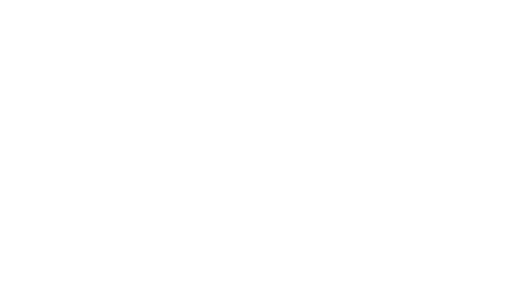
t = 0.00 s
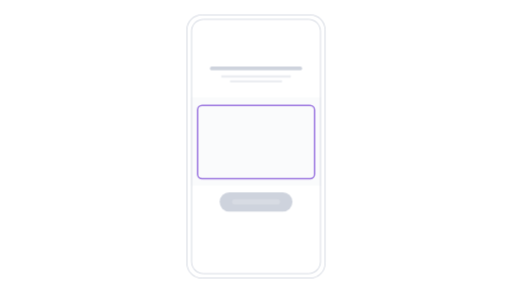
t = 1.00 s
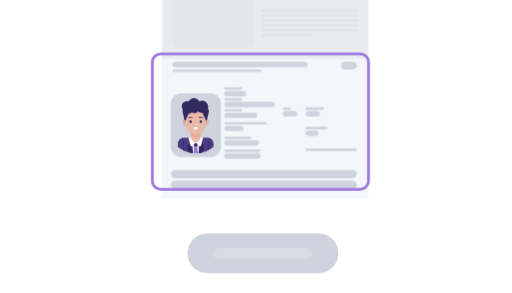
t = 2.00 s
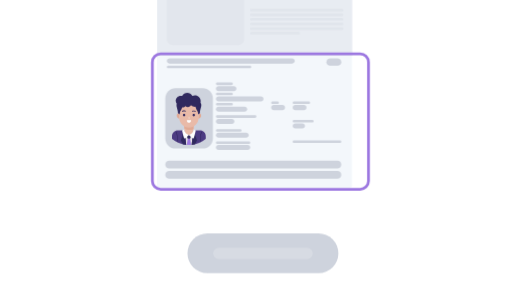
t = 3.00 s
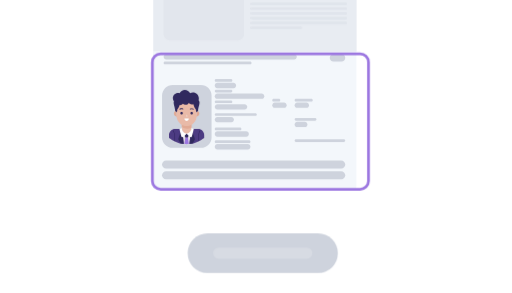
t = 4.00 s
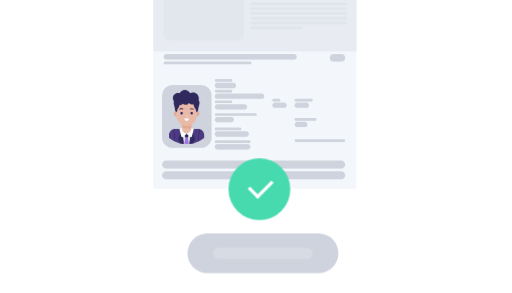
t = 5.00 s

The animated SVG that drew these frames (rendered in a browser with its animation timeline set to each time). Animation: 22 CSS @keyframes rules; one cycle of 6.00 s, repeats indefinitely.

<svg id="etq0mvwe26gk1" xmlns="http://www.w3.org/2000/svg" xmlns:xlink="http://www.w3.org/1999/xlink" viewBox="0 0 342 196" shape-rendering="geometricPrecision" text-rendering="geometricPrecision"><style><![CDATA[#etq0mvwe26gk4 {animation: etq0mvwe26gk4_c_o 6000ms linear infinite normal forwards}@keyframes etq0mvwe26gk4_c_o { 0% {opacity: 0} 3.333333% {opacity: 1} 96.666667% {opacity: 1} 100% {opacity: 0} }#etq0mvwe26gk5_to {animation: etq0mvwe26gk5_to__to 6000ms linear infinite normal forwards}@keyframes etq0mvwe26gk5_to__to { 0% {transform: translate(40.344587px,22.635773px)} 6.666667% {transform: translate(40.344587px,22.635773px)} 16.666667% {transform: translate(40.344587px,22.635773px);animation-timing-function: cubic-bezier(0.420000,0,0.580000,1)} 21.666667% {transform: translate(-119.579356px,-86.189747px)} 100% {transform: translate(-119.579356px,-86.189747px)} }#etq0mvwe26gk5_ts {animation: etq0mvwe26gk5_ts__ts 6000ms linear infinite normal forwards}@keyframes etq0mvwe26gk5_ts__ts { 0% {transform: scale(0.765746,0.765746)} 6.666667% {transform: scale(0.765746,0.765746)} 16.666667% {transform: scale(0.765746,0.765746);animation-timing-function: cubic-bezier(0.420000,0,0.580000,1)} 21.666667% {transform: scale(1.703030,1.703030)} 100% {transform: scale(1.703030,1.703030)} }#etq0mvwe26gk11 {animation: etq0mvwe26gk11_f_o 6000ms linear infinite normal forwards}@keyframes etq0mvwe26gk11_f_o { 0% {fill-opacity: 0.100000} 6.666667% {fill-opacity: 0.100000} 16.666667% {fill-opacity: 0.100000} 21.666667% {fill-opacity: 0} 100% {fill-opacity: 0} }#etq0mvwe26gk15_to {animation: etq0mvwe26gk15_to__to 6000ms linear infinite normal forwards}@keyframes etq0mvwe26gk15_to__to { 0% {transform: translate(122.930771px,9.696299px)} 6.666667% {transform: translate(122.930771px,9.696299px)} 16.666667% {transform: translate(122.930771px,9.696299px)} 21.666667% {transform: translate(72.449379px,-105.691893px)} 100% {transform: translate(72.449379px,-105.691893px)} }#etq0mvwe26gk15_ts {animation: etq0mvwe26gk15_ts__ts 6000ms linear infinite normal forwards}@keyframes etq0mvwe26gk15_ts__ts { 0% {transform: scale(0.516486,0.511906)} 6.666667% {transform: scale(0.516486,0.511906)} 16.666667% {transform: scale(0.516486,0.511906)} 21.666667% {transform: scale(1.123075,1.123075)} 100% {transform: scale(1.123075,1.123075)} }#etq0mvwe26gk15 {animation: etq0mvwe26gk15_c_o 6000ms linear infinite normal forwards}@keyframes etq0mvwe26gk15_c_o { 0% {opacity: 1} 25% {opacity: 1} 30% {opacity: 0} 100% {opacity: 0} }#etq0mvwe26gk22_to {animation: etq0mvwe26gk22_to__to 6000ms linear infinite normal forwards}@keyframes etq0mvwe26gk22_to__to { 0% {transform: translate(133.334041px,61.537931px)} 23.333333% {transform: translate(133.334041px,61.537931px);animation-timing-function: cubic-bezier(0.445000,0.050000,0.550000,0.950000)} 27.833333% {transform: translate(110.693580px,43.185919px);animation-timing-function: cubic-bezier(0.445000,0.050000,0.550000,0.950000)} 31.666667% {transform: translate(108.723239px,60.250640px);animation-timing-function: cubic-bezier(0.110000,0.660000,0.225000,0.870000)} 38.333333% {transform: translate(100.394456px,67.771520px);animation-timing-function: cubic-bezier(0.110000,0.660000,0.225000,0.870000)} 46.666667% {transform: translate(113.580301px,43.185919px);animation-timing-function: cubic-bezier(0.110000,0.660000,0.225000,0.870000)} 56.666667% {transform: translate(102.659741px,39.445391px)} 100% {transform: translate(102.659741px,39.445391px)} }#etq0mvwe26gk22_ts {animation: etq0mvwe26gk22_ts__ts 6000ms linear infinite normal forwards}@keyframes etq0mvwe26gk22_ts__ts { 0% {transform: scale(0.180061,0.180061)} 23.333333% {transform: scale(0.180061,0.180061);animation-timing-function: cubic-bezier(0.445000,0.050000,0.550000,0.950000)} 27.833333% {transform: scale(0.294318,0.294318);animation-timing-function: cubic-bezier(0.445000,0.050000,0.550000,0.950000)} 31.666667% {transform: scale(0.294318,0.294318);animation-timing-function: cubic-bezier(0.110000,0.660000,0.225000,0.870000)} 38.333333% {transform: scale(0.294318,0.294318);animation-timing-function: cubic-bezier(0.110000,0.660000,0.225000,0.870000)} 46.666667% {transform: scale(0.294318,0.294318);animation-timing-function: cubic-bezier(0.110000,0.660000,0.225000,0.870000)} 56.666667% {transform: scale(0.327556,0.327556)} 100% {transform: scale(0.327556,0.327556)} }#etq0mvwe26gk22 {animation: etq0mvwe26gk22_c_o 6000ms linear infinite normal forwards}@keyframes etq0mvwe26gk22_c_o { 0% {opacity: 0} 23.333333% {opacity: 0;animation-timing-function: cubic-bezier(0.445000,0.050000,0.550000,0.950000)} 27.833333% {opacity: 1;animation-timing-function: cubic-bezier(0.445000,0.050000,0.550000,0.950000)} 31.666667% {opacity: 1} 100% {opacity: 1} }#etq0mvwe26gk47_to {animation: etq0mvwe26gk47_to__to 6000ms linear infinite normal forwards}@keyframes etq0mvwe26gk47_to__to { 0% {transform: translate(135.946467px,35.953592px)} 23.333333% {transform: translate(135.946467px,35.953592px);animation-timing-function: cubic-bezier(0.445000,0.050000,0.550000,0.950000)} 27.833333% {transform: translate(114.615348px,-0px);animation-timing-function: cubic-bezier(0.445000,0.050000,0.550000,0.950000)} 31.666667% {transform: translate(104.313187px,-12.995048px);animation-timing-function: cubic-bezier(0.110000,0.660000,0.225000,0.870000)} 38.333333% {transform: translate(109.309053px,-72.502318px);animation-timing-function: cubic-bezier(0.110000,0.660000,0.225000,0.870000)} 46.666667% {transform: translate(112.819006px,-29.005378px);animation-timing-function: cubic-bezier(0.110000,0.660000,0.225000,0.870000)} 56.666667% {transform: translate(102.063310px,-58.159351px)} 100% {transform: translate(102.063310px,-58.159351px)} }#etq0mvwe26gk47_ts {animation: etq0mvwe26gk47_ts__ts 6000ms linear infinite normal forwards}@keyframes etq0mvwe26gk47_ts__ts { 0% {transform: scale(0.180061,0.180061)} 23.333333% {transform: scale(0.180061,0.180061);animation-timing-function: cubic-bezier(0.445000,0.050000,0.550000,0.950000)} 27.833333% {transform: scale(0.294318,0.294318);animation-timing-function: cubic-bezier(0.445000,0.050000,0.550000,0.950000)} 31.666667% {transform: scale(0.294318,0.294318);animation-timing-function: cubic-bezier(0.110000,0.660000,0.225000,0.870000)} 38.333333% {transform: scale(0.391039,0.391039);animation-timing-function: cubic-bezier(0.110000,0.660000,0.225000,0.870000)} 46.666667% {transform: scale(0.294318,0.294318);animation-timing-function: cubic-bezier(0.110000,0.660000,0.225000,0.870000)} 56.666667% {transform: scale(0.356173,0.356173)} 100% {transform: scale(0.356173,0.356173)} }#etq0mvwe26gk47 {animation: etq0mvwe26gk47_c_o 6000ms linear infinite normal forwards}@keyframes etq0mvwe26gk47_c_o { 0% {opacity: 0} 23.333333% {opacity: 0;animation-timing-function: cubic-bezier(0.445000,0.050000,0.550000,0.950000)} 27.833333% {opacity: 1;animation-timing-function: cubic-bezier(0.445000,0.050000,0.550000,0.950000)} 31.666667% {opacity: 1} 100% {opacity: 1} }#etq0mvwe26gk122_to {animation: etq0mvwe26gk122_to__to 6000ms linear infinite normal forwards}@keyframes etq0mvwe26gk122_to__to { 0% {transform: translate(14.398488px,-3.680645px)} 6.666667% {transform: translate(14.398488px,-3.680645px)} 16.666667% {transform: translate(14.398488px,-3.680645px)} 21.666667% {transform: translate(-148.905040px,-118.148127px)} 66% {transform: translate(-148.905040px,-118.148127px);animation-timing-function: cubic-bezier(0.420000,0,0.580000,1)} 69.666667% {transform: translate(-128.974542px,-101.041792px);animation-timing-function: cubic-bezier(0.420000,0,0.580000,1)} 71.333333% {transform: translate(-148.905040px,-118.148127px)} 100% {transform: translate(-148.905040px,-118.148127px)} }#etq0mvwe26gk122_ts {animation: etq0mvwe26gk122_ts__ts 6000ms linear infinite normal forwards}@keyframes etq0mvwe26gk122_ts__ts { 0% {transform: scale(0.919164,0.919164)} 6.666667% {transform: scale(0.919164,0.919164)} 16.666667% {transform: scale(0.919164,0.919164)} 21.666667% {transform: scale(1.904700,1.904700)} 66% {transform: scale(1.904700,1.904700);animation-timing-function: cubic-bezier(0.420000,0,0.580000,1)} 69.666667% {transform: scale(1.781808,1.781808);animation-timing-function: cubic-bezier(0.420000,0,0.580000,1)} 71.333333% {transform: scale(1.904700,1.904700)} 100% {transform: scale(1.904700,1.904700)} }#etq0mvwe26gk125_to {animation: etq0mvwe26gk125_to__to 6000ms linear infinite normal forwards}@keyframes etq0mvwe26gk125_to__to { 0% {transform: translate(0px,0px)} 6.666667% {transform: translate(0px,0px)} 16.666667% {transform: translate(0px,0px)} 21.666667% {transform: translate(-142.028534px,-94.255386px)} 100% {transform: translate(-142.028534px,-94.255386px)} }#etq0mvwe26gk125_ts {animation: etq0mvwe26gk125_ts__ts 6000ms linear infinite normal forwards}@keyframes etq0mvwe26gk125_ts__ts { 0% {transform: scale(1,1)} 6.666667% {transform: scale(1,1)} 16.666667% {transform: scale(1,1)} 21.666667% {transform: scale(1.847953,1.847953)} 100% {transform: scale(1.847953,1.847953)} }#etq0mvwe26gk125 {animation: etq0mvwe26gk125_c_o 6000ms linear infinite normal forwards}@keyframes etq0mvwe26gk125_c_o { 0% {opacity: 1} 73.333333% {opacity: 1} 77% {opacity: 0} 100% {opacity: 0} }#etq0mvwe26gk128_to {animation: etq0mvwe26gk128_to__to 6000ms linear infinite normal forwards}@keyframes etq0mvwe26gk128_to__to { 0% {transform: translate(161.671239px,115.411867px)} 71.166667% {transform: translate(161.671239px,115.411867px);animation-timing-function: cubic-bezier(0.420000,0,0.580000,1)} 73.666667% {transform: translate(147.742670px,100.791516px);animation-timing-function: cubic-bezier(0.420000,0,0.580000,1)} 75.166667% {transform: translate(152.595155px,105.903431px)} 100% {transform: translate(152.595155px,105.903431px)} }#etq0mvwe26gk128_ts {animation: etq0mvwe26gk128_ts__ts 6000ms linear infinite normal forwards}@keyframes etq0mvwe26gk128_ts__ts { 0% {transform: scale(0.194142,0.194142)} 71.166667% {transform: scale(0.194142,0.194142);animation-timing-function: cubic-bezier(0.420000,0,0.580000,1)} 73.666667% {transform: scale(0.448409,0.448409);animation-timing-function: cubic-bezier(0.420000,0,0.580000,1)} 75.166667% {transform: scale(0.359506,0.359506)} 100% {transform: scale(0.359506,0.359506)} }#etq0mvwe26gk128 {animation: etq0mvwe26gk128_c_o 6000ms linear infinite normal forwards}@keyframes etq0mvwe26gk128_c_o { 0% {opacity: 0} 71.166667% {opacity: 0;animation-timing-function: cubic-bezier(0.420000,0,0.580000,1)} 73.666667% {opacity: 1;animation-timing-function: cubic-bezier(0.420000,0,0.580000,1)} 75.166667% {opacity: 1} 100% {opacity: 1} }#etq0mvwe26gk132_to {animation: etq0mvwe26gk132_to__to 6000ms linear infinite normal forwards}@keyframes etq0mvwe26gk132_to__to { 0% {offset-distance: 0%} 53.666667% {offset-distance: 0%;animation-timing-function: cubic-bezier(0.470000,0,0.745000,0.715000)} 59.833333% {offset-distance: 100%} 100% {offset-distance: 100%} }]]></style><defs><clipPath id="etq0mvwe26gk2"><rect id="etq0mvwe26gk3" width="124.500000" height="192" rx="0" ry="0" fill="rgb(255,255,255)" stroke="none" stroke-width="1"/></clipPath></defs><g id="etq0mvwe26gk4" opacity="0"><g id="etq0mvwe26gk5_to" transform="translate(40.344587,22.635773)"><g id="etq0mvwe26gk5_ts" transform="scale(0.765746,0.765746)"><g id="etq0mvwe26gk5" display="none" transform="translate(0,0)"><path id="etq0mvwe26gk6" d="M26.312500,8C26.312500,3.857870,29.670400,0.500000,33.812500,0.500000L307.437000,0.500000C311.580000,0.500000,314.937000,3.857860,314.937000,8L314.937000,187.187000L26.312500,187.187000L26.312500,8Z" transform="matrix(1 0 0 1 -0.12474999999997 0.09584607766604)" fill="rgb(255,255,255)" stroke="rgb(156,119,224)" stroke-width="1"/><rect id="etq0mvwe26gk7" width="279" height="174" rx="0" ry="0" transform="matrix(1 0 0 1 31.12500000000000 8.81258000000000)" fill="none" stroke="rgb(156,119,224)" stroke-width="1"/><path id="etq0mvwe26gk8" d="M0.514903,187.750000C0.773367,192.074000,4.361540,195.500000,8.750000,195.500000L332.500000,195.500000C336.888000,195.500000,340.477000,192.074000,340.735000,187.750000L0.514903,187.750000Z" fill="rgb(255,255,255)" stroke="rgb(156,119,224)" stroke-width="1"/><path id="etq0mvwe26gk9" d="M130.907000,187.750000C131.152000,189.654000,132.779000,191.125000,134.750000,191.125000L206.500000,191.125000C208.471000,191.125000,210.098000,189.654000,210.343000,187.750000L130.907000,187.750000Z" fill="none" stroke="rgb(156,119,224)" stroke-width="1"/><circle id="etq0mvwe26gk10" r="1.687500" transform="matrix(1 0 0 1 169.50000000000000 4.94606500000000)" fill="none" stroke="rgb(156,119,224)" stroke-width="1"/><rect id="etq0mvwe26gk11" width="127" height="74" rx="0" ry="0" transform="matrix(1 0 0 1 107.50000000000000 58.50000000000000)" fill="rgb(156,119,224)" fill-opacity="0.1" stroke="rgb(156,119,224)" stroke-width="0"/><rect id="etq0mvwe26gk12" width="74" height="3" rx="1.500000" ry="1.500000" transform="matrix(1 0 0 1 134 34)" fill="rgb(156,119,224)" stroke="none" stroke-width="1"/><rect id="etq0mvwe26gk13" width="56" height="2" rx="1" ry="1" transform="matrix(1 0 0 1 143 41)" opacity="0.4" fill="rgb(156,119,224)" stroke="none" stroke-width="1"/><rect id="etq0mvwe26gk14" width="42" height="2" rx="1" ry="1" transform="matrix(1 0 0 1 150 45)" opacity="0.4" fill="rgb(156,119,224)" stroke="none" stroke-width="1"/></g></g></g><g id="etq0mvwe26gk15_to" transform="translate(122.930771,9.696299)"><g id="etq0mvwe26gk15_ts" transform="scale(0.516486,0.511906)"><g id="etq0mvwe26gk15" transform="translate(0,0)"><rect id="etq0mvwe26gk16" width="327.744825" height="215.861515" rx="0" ry="0" transform="matrix(0.51259390530977 0 0 0.53523042123050 9.06983167530719 108.30679403588265)" fill="rgb(206,211,221)" fill-opacity="0.1" stroke="none" stroke-width="1"/><path id="etq0mvwe26gk17" d="M30,70.423100C30,69.084800,31.084800,68,32.423100,68L147.115000,68C148.454000,68,149.538000,69.084800,149.538000,70.423100L149.538000,70.423100C149.538000,71.761300,148.454000,72.846200,147.115000,72.846200L32.423100,72.846200C31.084900,72.846200,30,71.761300,30,70.423100L30,70.423100Z" transform="matrix(1 0 0 1 3.30083166861824 0)" fill="rgb(206,211,221)" stroke="none" stroke-width="1"/><path id="etq0mvwe26gk18" d="M44.538600,80.923100C44.538600,80.030900,45.261800,79.307700,46.154000,79.307700L133.385000,79.307700C134.277000,79.307700,135,80.030900,135,80.923100L135,80.923100C135,81.815200,134.277000,82.538400,133.385000,82.538400L46.154000,82.538400C45.261800,82.538400,44.538600,81.815200,44.538600,80.923100L44.538600,80.923100Z" transform="matrix(1 0 0 1 3.30053166994185 0)" opacity="0.4" fill="rgb(206,211,221)" stroke="none" stroke-width="1"/><path id="etq0mvwe26gk19" d="M55.846200,87.384600C55.846200,86.492500,56.569400,85.769200,57.461600,85.769200L122.077000,85.769200C122.969000,85.769200,123.692000,86.492500,123.692000,87.384600L123.692000,87.384600C123.692000,88.276800,122.969000,89,122.077000,89L57.461600,89C56.569400,89,55.846200,88.276800,55.846200,87.384600L55.846200,87.384600Z" transform="matrix(1 0 0 1 3.30073167551336 0)" opacity="0.4" fill="rgb(206,211,221)" stroke="none" stroke-width="1"/><path id="etq0mvwe26gk20" d="M160,1L20,1C9.506590,1,1,9.506590,1,20L1,325C1,335.493000,9.506590,344,20,344L160,344C170.493000,344,179,335.493000,179,325L179,20C179,9.506590,170.493000,1,160,1ZM20,0C8.954310,0,0,8.954300,0,20L0,325C0,336.046000,8.954300,345,20,345L160,345C171.046000,345,180,336.046000,180,325L180,20C180,8.954310,171.046000,0,160,0L20,0Z" transform="matrix(1 0 0 1 3.06983167134572 0)" clip-rule="evenodd" fill="rgb(206,211,221)" fill-rule="evenodd" stroke="none" stroke-width="1"/><path id="etq0mvwe26gk21" d="M158,7L22,7C13.715700,7,7,13.715700,7,22L7,323C7,331.284000,13.715700,338,22,338L158,338C166.284000,338,173,331.284000,173,323L173,22C173,13.715700,166.284000,7,158,7ZM22,6C13.163400,6,6,13.163400,6,22L6,323C6,331.837000,13.163400,339,22,339L158,339C166.837000,339,174,331.837000,174,323L174,22C174,13.163400,166.837000,6,158,6L22,6Z" transform="matrix(1 0 0 1 3.06983167134572 0)" clip-rule="evenodd" fill="rgb(206,211,221)" fill-rule="evenodd" stroke="none" stroke-width="1"/></g></g></g><g id="etq0mvwe26gk22_to" transform="translate(133.334041,61.537931)"><g id="etq0mvwe26gk22_ts" transform="scale(0.180061,0.180061)"><g id="etq0mvwe26gk22" display="none" transform="translate(0,0)" opacity="0"><rect id="etq0mvwe26gk23" width="412.634000" height="259" rx="22" ry="22" fill="rgb(243,247,251)" stroke="none" stroke-width="1"/><rect id="etq0mvwe26gk24" width="413" height="33" rx="0" ry="0" transform="matrix(1 0 0 1 0 20)" opacity="0.3" fill="rgb(206,211,221)" stroke="none" stroke-width="1"/><rect id="etq0mvwe26gk25" width="413" height="60" rx="0" ry="0" transform="matrix(1 0 0 1 0 169)" opacity="0.3" fill="rgb(206,211,221)" stroke="none" stroke-width="1"/><rect id="etq0mvwe26gk26" width="413" height="11" rx="0" ry="0" transform="matrix(1 0 0 1 0 60)" opacity="0.3" fill="rgb(206,211,221)" stroke="none" stroke-width="1"/><rect id="etq0mvwe26gk27" width="126.557000" height="160.698000" rx="20" ry="20" transform="matrix(1 0 0 1 24.13400000000000 47.67960000000000)" fill="rgb(206,211,221)" stroke="none" stroke-width="1"/><path id="etq0mvwe26gk28" d="M43.373800,79.785100C51.908100,58.589700,75.581100,54.655700,86.707200,55.022500C105.408000,55.022500,123.490000,62.062200,130.626000,79.785100C138.824000,100.145000,133.554000,107.299000,132.969000,122.157000C132.884000,124.304000,135.387000,124.672000,136.482000,126.559000C139.410000,131.603000,138.336000,147.424000,131.212000,150.771000C128.869000,151.872000,125.356000,152.422000,125.356000,156.824000C125.356000,162.877000,119.389000,175.968000,114.815000,179.936000C107.203000,186.539000,115.401000,208,115.401000,208L58.599200,208C58.599200,208,66.797400,186.539000,59.184800,179.936000C54.610700,175.968000,48.644200,162.877000,48.644200,156.824000C48.644200,152.422000,45.130800,151.872000,42.788400,150.771000C35.664300,147.424000,34.590500,131.603000,37.518100,126.559000C38.613000,124.672000,41.116100,124.304000,41.031500,122.157000C40.446100,107.299000,35.175800,100.145000,43.373800,79.785100Z" fill="rgb(137,143,154)" stroke="none" stroke-width="1"/><rect id="etq0mvwe26gk29" width="33" height="5" rx="2.500000" ry="2.500000" transform="matrix(1 0 0 1 163 49)" fill="rgb(206,211,221)" stroke="none" stroke-width="1"/><rect id="etq0mvwe26gk30" width="50" height="5" rx="2.500000" ry="2.500000" transform="matrix(1 0 0 1 163 146)" fill="rgb(206,211,221)" stroke="none" stroke-width="1"/><rect id="etq0mvwe26gk31" width="71" height="5" rx="2.500000" ry="2.500000" transform="matrix(1 0 0 1 25 240)" fill="rgb(206,211,221)" stroke="none" stroke-width="1"/><rect id="etq0mvwe26gk32" width="67" height="5" rx="2.500000" ry="2.500000" transform="matrix(1 0 0 1 163 170)" fill="rgb(206,211,221)" stroke="none" stroke-width="1"/><rect id="etq0mvwe26gk33" width="15" height="5" rx="2.500000" ry="2.500000" transform="matrix(1 0 0 1 258 112)" fill="rgb(206,211,221)" stroke="none" stroke-width="1"/><rect id="etq0mvwe26gk34" width="41" height="5" rx="2.500000" ry="2.500000" transform="matrix(1 0 0 1 308 112)" fill="rgb(206,211,221)" stroke="none" stroke-width="1"/><rect id="etq0mvwe26gk35" width="48" height="5" rx="2.500000" ry="2.500000" transform="matrix(1 0 0 1 308 136)" fill="rgb(206,211,221)" stroke="none" stroke-width="1"/><rect id="etq0mvwe26gk36" width="41" height="5" rx="2.500000" ry="5" transform="matrix(1 0 0 1 308 162)" fill="rgb(206,211,221)" stroke="none" stroke-width="1"/><rect id="etq0mvwe26gk37" width="33" height="5" rx="2.500000" ry="5" transform="matrix(1 0 0 1 163 69)" fill="rgb(206,211,221)" stroke="none" stroke-width="1"/><rect id="etq0mvwe26gk38" width="40" height="10" rx="5" ry="5" transform="matrix(1 0 0 1 163 56)" fill="rgb(206,211,221)" stroke="none" stroke-width="1"/><rect id="etq0mvwe26gk39" width="64" height="10" rx="5" ry="5" transform="matrix(1 0 0 1 163 153)" fill="rgb(206,211,221)" stroke="none" stroke-width="1"/><rect id="etq0mvwe26gk40" width="370" height="15" rx="8" ry="8" transform="matrix(1 0 0 1 25 217)" fill="rgb(206,211,221)" stroke="none" stroke-width="1"/><rect id="etq0mvwe26gk41" width="67" height="10" rx="5" ry="5" transform="matrix(1 0 0 1 163 177)" fill="rgb(206,211,221)" stroke="none" stroke-width="1"/><rect id="etq0mvwe26gk42" width="27" height="10" rx="5" ry="5" transform="matrix(1 0 0 1 258 119)" fill="rgb(206,211,221)" stroke="none" stroke-width="1"/><rect id="etq0mvwe26gk43" width="24" height="10" rx="5" ry="5" transform="matrix(1 0 0 1 308 119)" fill="rgb(206,211,221)" stroke="none" stroke-width="1"/><rect id="etq0mvwe26gk44" width="64" height="10" rx="5" ry="5" transform="matrix(1 0 0 1 308 143)" fill="rgb(206,211,221)" stroke="none" stroke-width="1"/><rect id="etq0mvwe26gk45" width="80" height="10" rx="5" ry="5" transform="matrix(1 0 0 1 308 169)" fill="rgb(206,211,221)" stroke="none" stroke-width="1"/><rect id="etq0mvwe26gk46" width="93" height="10" rx="5" ry="5" transform="matrix(1 0 0 1 163 76)" fill="rgb(206,211,221)" stroke="none" stroke-width="1"/></g></g></g><g id="etq0mvwe26gk47_to" transform="translate(135.946467,35.953592)"><g id="etq0mvwe26gk47_ts" transform="scale(0.180061,0.180061)"><g id="etq0mvwe26gk47" transform="translate(0,0)" opacity="0"><path id="etq0mvwe26gk48" d="M0,259L382,259L382,514C382,516.209000,380.209000,518,378,518L4.000010,518C1.790870,518,0,516.209000,0,514L0,259Z" fill="rgb(243,247,251)" stroke="none" stroke-width="1"/><path id="etq0mvwe26gk49" d="M0,4.000010C0,1.790870,1.790860,0,4,0L378,0C380.209000,0,382,1.790860,382,4L382,259L0,259L0,4.000010Z" transform="matrix(1 0 0 1 0.42578374141186 0.50000000007560)" fill="rgb(232,236,242)" stroke="none" stroke-width="1"/><path id="etq0mvwe26gk50" d="M17,343C17,331.954000,25.954300,323,37,323L90,323C101.046000,323,110,331.954000,110,343L110,421.088000C110,432.134000,101.046000,441.088000,90,441.088000L37,441.088000C25.954300,441.088000,17,432.134000,17,421.088000L17,343Z" fill="rgb(206,211,221)" stroke="none" stroke-width="1"/><path id="etq0mvwe26gk51" d="M31.138400,346.593000C37.409800,331.017000,54.805800,328.126000,62.981800,328.396000C76.724000,328.396000,90.011600,333.569000,95.255600,346.593000C101.280000,361.554000,97.407000,366.811000,96.976800,377.729000C96.914600,379.307000,98.754100,379.578000,99.558600,380.964000C101.710000,384.671000,100.921000,396.297000,95.685800,398.757000C93.964400,399.565000,91.382600,399.970000,91.382600,403.205000C91.382600,407.653000,86.998200,417.273000,83.636900,420.188000C78.042800,425.041000,84.067200,440.811000,84.067200,440.811000L42.326700,440.811000C42.326700,440.811000,48.351100,425.041000,42.757000,420.188000C39.395800,417.273000,35.011300,407.653000,35.011300,403.205000C35.011300,399.970000,32.429500,399.565000,30.708200,398.757000C25.473000,396.297000,24.683900,384.671000,26.835300,380.964000C27.639900,379.578000,29.479300,379.307000,29.417100,377.729000C28.986900,366.811000,25.114100,361.554000,31.138400,346.593000Z" fill="rgb(137,143,154)" fill-opacity="0" stroke="none" stroke-width="1"/><path id="etq0mvwe26gk52" d="M116,314.500000C116,313.119000,117.119000,312,118.500000,312L146.500000,312C147.881000,312,149,313.119000,149,314.500000C149,315.881000,147.881000,317,146.500000,317L118.500000,317C117.119000,317,116,315.881000,116,314.500000Z" fill="rgb(206,211,221)" stroke="none" stroke-width="1"/><path id="etq0mvwe26gk53" d="M116,354.500000C116,353.119000,117.119000,352,118.500000,352L146.500000,352C147.881000,352,149,353.119000,149,354.500000C149,355.881000,147.881000,357,146.500000,357L118.500000,357C117.119000,357,116,355.881000,116,354.500000Z" fill="rgb(206,211,221)" stroke="none" stroke-width="1"/><path id="etq0mvwe26gk54" d="M116,378.500000C116,377.119000,117.119000,376,118.500000,376L192.500000,376C193.881000,376,195,377.119000,195,378.500000C195,379.881000,193.881000,381,192.500000,381L118.500000,381C117.119000,381,116,379.881000,116,378.500000Z" fill="rgb(206,211,221)" stroke="none" stroke-width="1"/><path id="etq0mvwe26gk55" d="M20,281.500000C20,280.119000,21.119300,279,22.500000,279L182.500000,279C183.881000,279,185,280.119000,185,281.500000C185,282.881000,183.881000,284,182.500000,284L22.500000,284C21.119300,284,20,282.881000,20,281.500000Z" fill="rgb(206,211,221)" stroke="none" stroke-width="1"/><path id="etq0mvwe26gk56" d="M116,405.500000C116,404.119000,117.119000,403,118.500000,403L163.500000,403C164.881000,403,166,404.119000,166,405.500000C166,406.881000,164.881000,408,163.500000,408L118.500000,408C117.119000,408,116,406.881000,116,405.500000Z" fill="rgb(206,211,221)" stroke="none" stroke-width="1"/><path id="etq0mvwe26gk57" d="M116,429.500000C116,428.119000,117.119000,427,118.500000,427L180.500000,427C181.881000,427,183,428.119000,183,429.500000C183,430.881000,181.881000,432,180.500000,432L118.500000,432C117.119000,432,116,430.881000,116,429.500000Z" fill="rgb(206,211,221)" stroke="none" stroke-width="1"/><path id="etq0mvwe26gk58" d="M224,351.500000C224,350.119000,225.119000,349,226.500000,349L236.500000,349C237.881000,349,239,350.119000,239,351.500000C239,352.881000,237.881000,354,236.500000,354L226.500000,354C225.119000,354,224,352.881000,224,351.500000Z" fill="rgb(206,211,221)" stroke="none" stroke-width="1"/><path id="etq0mvwe26gk59" d="M266,351.500000C266,350.119000,267.119000,349,268.500000,349L297.500000,349C298.881000,349,300,350.119000,300,351.500000C300,352.881000,298.881000,354,297.500000,354L268.500000,354C267.119000,354,266,352.881000,266,351.500000Z" fill="rgb(206,211,221)" stroke="none" stroke-width="1"/><path id="etq0mvwe26gk60" d="M266,387.500000C266,386.119000,267.119000,385,268.500000,385L304.500000,385C305.881000,385,307,386.119000,307,387.500000C307,388.881000,305.881000,390,304.500000,390L268.500000,390C267.119000,390,266,388.881000,266,387.500000Z" fill="rgb(206,211,221)" stroke="none" stroke-width="1"/><path id="etq0mvwe26gk61" d="M266,427.500000C266,426.119000,267.119000,425,268.500000,425L358.500000,425C359.881000,425,361,426.119000,361,427.500000C361,428.881000,359.881000,430,358.500000,430L268.500000,430C267.119000,430,266,428.881000,266,427.500000Z" fill="rgb(206,211,221)" stroke="none" stroke-width="1"/><path id="etq0mvwe26gk62" d="M116,334.500000C116,333.119000,117.119000,332,118.500000,332L146.500000,332C147.881000,332,149,333.119000,149,334.500000C149,335.881000,147.881000,337,146.500000,337L118.500000,337C117.119000,337,116,335.881000,116,334.500000Z" fill="rgb(206,211,221)" stroke="none" stroke-width="1"/><path id="etq0mvwe26gk63" d="M116,324C116,321.239000,118.239000,319,121,319L151,319C153.761000,319,156,321.239000,156,324C156,326.761000,153.761000,329,151,329L121,329C118.239000,329,116,326.761000,116,324Z" fill="rgb(206,211,221)" stroke="none" stroke-width="1"/><path id="etq0mvwe26gk64" d="M116,364C116,361.239000,118.239000,359,121,359L172,359C174.761000,359,177,361.239000,177,364C177,366.761000,174.761000,369,172,369L121,369C118.239000,369,116,366.761000,116,364Z" fill="rgb(206,211,221)" stroke="none" stroke-width="1"/><path id="etq0mvwe26gk65" d="M116,388C116,385.239000,118.239000,383,121,383L147,383C149.761000,383,152,385.239000,152,388C152,390.761000,149.761000,393,147,393L121,393C118.239000,393,116,390.761000,116,388Z" fill="rgb(206,211,221)" stroke="none" stroke-width="1"/><path id="etq0mvwe26gk66" d="M20,270C20,267.239000,22.238600,265,25,265L265,265C267.761000,265,270,267.239000,270,270C270,272.761000,267.761000,275,265,275L25,275C22.238600,275,20,272.761000,20,270Z" fill="rgb(206,211,221)" stroke="none" stroke-width="1"/><path id="etq0mvwe26gk67" d="M20,132C20,125.373000,25.372600,120,32,120L159,120C165.627000,120,171,125.373000,171,132L171,227C171,233.627000,165.627000,239,159,239L32,239C25.372600,239,20,233.627000,20,227L20,132Z" opacity="0.2" fill="rgb(206,211,221)" stroke="none" stroke-width="1"/><path id="etq0mvwe26gk68" d="M20,29C20,22.372600,25.372600,17,32,17L159,17C165.627000,17,171,22.372600,171,29L171,97C171,103.627000,165.627000,109,159,109L32,109C25.372600,109,20,103.627000,20,97L20,29Z" opacity="0.2" fill="rgb(206,211,221)" stroke="none" stroke-width="1"/><g id="etq0mvwe26gk69" opacity="0.56"><path id="etq0mvwe26gk70" d="M183,96.500000C183,95.119300,184.119000,94,185.500000,94L362.500000,94C363.881000,94,365,95.119300,365,96.500000C365,97.880700,363.881000,99,362.500000,99L185.500000,99C184.119000,99,183,97.880700,183,96.500000Z" opacity="0.5" fill="rgb(206,211,221)" stroke="none" stroke-width="1"/><path id="etq0mvwe26gk71" d="M183,19.500000C183,18.119300,184.119000,17,185.500000,17L362.500000,17C363.881000,17,365,18.119300,365,19.500000C365,20.880700,363.881000,22,362.500000,22L185.500000,22C184.119000,22,183,20.880700,183,19.500000Z" opacity="0.5" fill="rgb(206,211,221)" stroke="none" stroke-width="1"/><path id="etq0mvwe26gk72" d="M183,132.500000C183,131.119000,184.119000,130,185.500000,130L362.500000,130C363.881000,130,365,131.119000,365,132.500000C365,133.881000,363.881000,135,362.500000,135L185.500000,135C184.119000,135,183,133.881000,183,132.500000Z" opacity="0.5" fill="rgb(206,211,221)" stroke="none" stroke-width="1"/><path id="etq0mvwe26gk73" d="M183,55.500000C183,54.119300,184.119000,53,185.500000,53L362.500000,53C363.881000,53,365,54.119300,365,55.500000C365,56.880700,363.881000,58,362.500000,58L185.500000,58C184.119000,58,183,56.880700,183,55.500000Z" opacity="0.5" fill="rgb(206,211,221)" stroke="none" stroke-width="1"/><path id="etq0mvwe26gk74" d="M183,188.500000C183,187.119000,184.119000,186,185.500000,186L362.500000,186C363.881000,186,365,187.119000,365,188.500000C365,189.881000,363.881000,191,362.500000,191L185.500000,191C184.119000,191,183,189.881000,183,188.500000Z" opacity="0.5" fill="rgb(206,211,221)" stroke="none" stroke-width="1"/><path id="etq0mvwe26gk75" d="M183,114.500000C183,113.119000,184.119000,112,185.500000,112L362.500000,112C363.881000,112,365,113.119000,365,114.500000C365,115.881000,363.881000,117,362.500000,117L185.500000,117C184.119000,117,183,115.881000,183,114.500000Z" opacity="0.5" fill="rgb(206,211,221)" stroke="none" stroke-width="1"/><path id="etq0mvwe26gk76" d="M183,37.500000C183,36.119300,184.119000,35,185.500000,35L362.500000,35C363.881000,35,365,36.119300,365,37.500000C365,38.880700,363.881000,40,362.500000,40L185.500000,40C184.119000,40,183,38.880700,183,37.500000Z" opacity="0.5" fill="rgb(206,211,221)" stroke="none" stroke-width="1"/><path id="etq0mvwe26gk77" d="M183,170.500000C183,169.119000,184.119000,168,185.500000,168L362.500000,168C363.881000,168,365,169.119000,365,170.500000C365,171.881000,363.881000,173,362.500000,173L185.500000,173C184.119000,173,183,171.881000,183,170.500000Z" opacity="0.5" fill="rgb(206,211,221)" stroke="none" stroke-width="1"/><path id="etq0mvwe26gk78" d="M183,206.500000C183,205.119000,184.119000,204,185.500000,204L362.500000,204C363.881000,204,365,205.119000,365,206.500000C365,207.881000,363.881000,209,362.500000,209L185.500000,209C184.119000,209,183,207.881000,183,206.500000Z" opacity="0.5" fill="rgb(206,211,221)" stroke="none" stroke-width="1"/><path id="etq0mvwe26gk79" d="M183,105.500000C183,104.119000,184.119000,103,185.500000,103L362.500000,103C363.881000,103,365,104.119000,365,105.500000C365,106.881000,363.881000,108,362.500000,108L185.500000,108C184.119000,108,183,106.881000,183,105.500000Z" opacity="0.5" fill="rgb(206,211,221)" stroke="none" stroke-width="1"/><path id="etq0mvwe26gk80" d="M183,28.500000C183,27.119300,184.119000,26,185.500000,26L362.500000,26C363.881000,26,365,27.119300,365,28.500000C365,29.880700,363.881000,31,362.500000,31L185.500000,31C184.119000,31,183,29.880700,183,28.500000Z" opacity="0.5" fill="rgb(206,211,221)" stroke="none" stroke-width="1"/><path id="etq0mvwe26gk81" d="M183,141.500000C183,140.119000,184.119000,139,185.500000,139L337.500000,139C338.881000,139,340,140.119000,340,141.500000C340,142.881000,338.881000,144,337.500000,144L185.500000,144C184.119000,144,183,142.881000,183,141.500000Z" opacity="0.5" fill="rgb(206,211,221)" stroke="none" stroke-width="1"/><path id="etq0mvwe26gk82" d="M183,64.500000C183,63.119300,184.119000,62,185.500000,62L245.500000,62C246.881000,62,248,63.119300,248,64.500000C248,65.880700,246.881000,67,245.500000,67L185.500000,67C184.119000,67,183,65.880700,183,64.500000Z" opacity="0.5" fill="rgb(206,211,221)" stroke="none" stroke-width="1"/><path id="etq0mvwe26gk83" d="M183,197.500000C183,196.119000,184.119000,195,185.500000,195L362.500000,195C363.881000,195,365,196.119000,365,197.500000C365,198.881000,363.881000,200,362.500000,200L185.500000,200C184.119000,200,183,198.881000,183,197.500000Z" opacity="0.5" fill="rgb(206,211,221)" stroke="none" stroke-width="1"/><path id="etq0mvwe26gk84" d="M183,123.500000C183,122.119000,184.119000,121,185.500000,121L362.500000,121C363.881000,121,365,122.119000,365,123.500000C365,124.881000,363.881000,126,362.500000,126L185.500000,126C184.119000,126,183,124.881000,183,123.500000Z" opacity="0.5" fill="rgb(206,211,221)" stroke="none" stroke-width="1"/><path id="etq0mvwe26gk85" d="M183,46.500000C183,45.119300,184.119000,44,185.500000,44L362.500000,44C363.881000,44,365,45.119300,365,46.500000C365,47.880700,363.881000,49,362.500000,49L185.500000,49C184.119000,49,183,47.880700,183,46.500000Z" transform="matrix(1 0 0 1 0 0.99666901195274)" opacity="0.5" fill="rgb(206,211,221)" stroke="none" stroke-width="1"/><path id="etq0mvwe26gk86" d="M183,179.500000C183,178.119000,184.119000,177,185.500000,177L362.500000,177C363.881000,177,365,178.119000,365,179.500000C365,180.881000,363.881000,182,362.500000,182L185.500000,182C184.119000,182,183,180.881000,183,179.500000Z" opacity="0.5" fill="rgb(206,211,221)" stroke="none" stroke-width="1"/><path id="etq0mvwe26gk87" d="M183,215.500000C183,214.119000,184.119000,213,185.500000,213L277.500000,213C278.881000,213,280,214.119000,280,215.500000C280,216.881000,278.881000,218,277.500000,218L185.500000,218C184.119000,218,183,216.881000,183,215.500000Z" opacity="0.5" fill="rgb(206,211,221)" stroke="none" stroke-width="1"/></g><path id="etq0mvwe26gk88" d="M332,272C332,268.134000,335.134000,265,339,265L354,265C357.866000,265,361,268.134000,361,272C361,275.866000,357.866000,279,354,279L339,279C335.134000,279,332,275.866000,332,272Z" fill="rgb(206,211,221)" stroke="none" stroke-width="1"/><path id="etq0mvwe26gk89" d="M116,415C116,412.239000,118.239000,410,121,410L175,410C177.761000,410,180,412.239000,180,415C180,417.761000,177.761000,420,175,420L121,420C118.239000,420,116,417.761000,116,415Z" fill="rgb(206,211,221)" stroke="none" stroke-width="1"/><path id="etq0mvwe26gk90" d="M17,472.500000C17,468.358000,20.357900,465,24.500000,465L353.500000,465C357.642000,465,361,468.358000,361,472.500000C361,476.642000,357.642000,480,353.500000,480L24.500000,480C20.357900,480,17,476.642000,17,472.500000Z" fill="rgb(206,211,221)" stroke="none" stroke-width="1"/><path id="etq0mvwe26gk91" d="M17,492.500000C17,488.358000,20.357900,485,24.500000,485L353.500000,485C357.642000,485,361,488.358000,361,492.500000C361,496.642000,357.642000,500,353.500000,500L24.500000,500C20.357900,500,17,496.642000,17,492.500000Z" fill="rgb(206,211,221)" stroke="none" stroke-width="1"/><path id="etq0mvwe26gk92" d="M116,439C116,436.239000,118.239000,434,121,434L178,434C180.761000,434,183,436.239000,183,439C183,441.761000,180.761000,444,178,444L121,444C118.239000,444,116,441.761000,116,439Z" fill="rgb(206,211,221)" stroke="none" stroke-width="1"/><path id="etq0mvwe26gk93" d="M224,361C224,358.239000,226.239000,356,229,356L246,356C248.761000,356,251,358.239000,251,361C251,363.761000,248.761000,366,246,366L229,366C226.239000,366,224,363.761000,224,361Z" fill="rgb(206,211,221)" stroke="none" stroke-width="1"/><path id="etq0mvwe26gk94" d="M266,361C266,358.239000,268.239000,356,271,356L288,356C290.761000,356,293,358.239000,293,361C293,363.761000,290.761000,366,288,366L271,366C268.239000,366,266,363.761000,266,361Z" fill="rgb(206,211,221)" stroke="none" stroke-width="1"/><path id="etq0mvwe26gk95" d="M266,397C266,394.239000,268.239000,392,271,392L285,392C287.761000,392,290,394.239000,290,397C290,399.761000,287.761000,402,285,402L271,402C268.239000,402,266,399.761000,266,397Z" fill="rgb(206,211,221)" stroke="none" stroke-width="1"/><path id="etq0mvwe26gk96" d="M116,344C116,341.239000,118.239000,339,121,339L204,339C206.761000,339,209,341.239000,209,344C209,346.761000,206.761000,349,204,349L121,349C118.239000,349,116,346.761000,116,344Z" fill="rgb(206,211,221)" stroke="none" stroke-width="1"/><g id="etq0mvwe26gk97" transform="matrix(0.53043643554309 0 0 0.53043643554309 30.17729507602501 332.15620436531691)" clip-path="url(#etq0mvwe26gk2)"><path id="etq0mvwe26gk98" d="M124.500000,169.800000L124.500000,159.200000C124.500000,147.600000,115,138.100000,103.400000,138.100000L21.100000,138.100000C9.500000,138.100000,0,147.600000,0,159.200000L0,169.800000C17,183.600000,38.600000,192,62.300000,192C85.900000,192,107.500000,183.600000,124.500000,169.800000Z" clip-rule="evenodd" fill="rgb(231,227,231)" fill-rule="evenodd" stroke="none" stroke-width="1"/><path id="etq0mvwe26gk99" d="M54.299800,191.600000C56.899800,191.800000,59.599800,191.900000,62.299800,191.900000C64.999800,191.900000,67.599800,191.800000,70.199800,191.600000L66.699800,168.400000L62.299800,166.800000L57.899800,168.400000L54.299800,191.600000Z" clip-rule="evenodd" fill="rgb(156,119,224)" fill-rule="evenodd" stroke="none" stroke-width="1"/><path id="etq0mvwe26gk100" d="M70.399900,158.400000L66.599900,168.500000L62.199900,168.500000L57.799900,168.500000L53.899900,158.400000L55.899900,156.700000L62.199900,155.200000L68.499900,156.700000L70.399900,158.400000Z" clip-rule="evenodd" fill="rgb(48,41,94)" fill-rule="evenodd" stroke="none" stroke-width="1"/><path id="etq0mvwe26gk101" d="M124.500000,169.800000L124.500000,159.200000C124.500000,147.600000,115,138.100000,103.400000,138.100000L71.900000,138.100000L70.200000,139.100000L76.100000,157.300000L72.300000,191.400000C92,189.500000,110,181.700000,124.500000,169.800000ZM0,169.800000L0,159.200000C0,147.600000,9.500000,138.100000,21.100000,138.100000L52.600000,138.100000L54.300000,139.100000L48.400000,157.300000L52.200000,191.400000C32.500000,189.500000,14.500000,181.700000,0,169.800000Z" clip-rule="evenodd" fill="rgb(76,59,130)" fill-rule="evenodd" stroke="none" stroke-width="1"/><path id="etq0mvwe26gk102" d="M74.299800,151.900000L76.099800,157.400000L72.299800,191.500000C76.299800,191.100000,80.299800,190.400000,84.099800,189.600000L91.799800,174.700000L82.399800,145C79.499800,145.700000,76.799800,148.300000,74.299800,151.900000Z" clip-rule="evenodd" fill="rgb(48,41,94)" fill-rule="evenodd" stroke="none" stroke-width="1"/><path id="etq0mvwe26gk103" d="M62.299800,88.500000C71.699800,88.500000,79.299800,96.200000,79.299800,105.500000L79.299800,138.100000C79.299800,147.500000,71.599800,155.100000,62.299800,155.100000C52.899800,155.100000,45.299800,147.400000,45.299800,138.100000L45.299800,105.500000C45.199800,96.100000,52.899800,88.500000,62.299800,88.500000Z" clip-rule="evenodd" fill="rgb(233,186,168)" fill-rule="evenodd" stroke="none" stroke-width="1"/><path id="etq0mvwe26gk104" d="M62.300200,88.500000C71.700200,88.500000,79.300200,96.200000,79.300200,105.500000L79.300200,133.500000C74.800200,135.600000,69.800200,136.800000,64.600200,136.800000C57.500200,136.800000,50.800200,134.600000,45.200200,130.800000L45.200200,105.500000C45.200200,96.100000,52.900200,88.500000,62.300200,88.500000Z" clip-rule="evenodd" fill="rgb(225,170,149)" fill-rule="evenodd" stroke="none" stroke-width="1"/><path id="etq0mvwe26gk105" d="M17.199900,83.400000C16.999900,89.400000,21.799900,94.400000,27.799900,94.500000C27.999900,94.500000,28.099900,94.500000,28.299900,94.500000C27.199900,90.600000,26.599900,86.700000,26.599900,83L26.599900,79.700000C26.599900,73,17.499900,73.400000,17.199900,83.400000Z" clip-rule="evenodd" fill="rgb(225,170,149)" fill-rule="evenodd" stroke="none" stroke-width="1"/><path id="etq0mvwe26gk106" d="M107.300000,83.400000C107.500000,89.400000,102.700000,94.400000,96.699700,94.500000C96.499700,94.500000,96.399700,94.500000,96.199700,94.500000C97.299700,90.600000,97.899700,86.700000,97.899700,83L97.899700,79.700000C97.899700,73,107,73.400000,107.300000,83.400000Z" clip-rule="evenodd" fill="rgb(225,170,149)" fill-rule="evenodd" stroke="none" stroke-width="1"/><path id="etq0mvwe26gk107" d="M62.300100,20.500000C42.700100,20.500000,26.600100,37.100000,26.600100,57.400000L26.600100,90.900000C26.600100,111.200000,42.700100,127.800000,62.300100,127.800000C81.900100,127.800000,98.000100,111.200000,98.000100,90.900000L98.000100,57.400000C97.900100,37.100000,81.900100,20.500000,62.300100,20.500000Z" clip-rule="evenodd" fill="rgb(233,186,168)" fill-rule="evenodd" stroke="none" stroke-width="1"/><path id="etq0mvwe26gk108" d="M64.100200,88.200000C64.800200,90.200000,66.000200,93.700000,65.900200,94.300000C65.800200,95.100000,61.600200,95.300000,60.600200,94.100000C59.900200,93.300000,60.800200,90.400000,61.600200,88.400000C62.600200,85.700000,63.200200,85.600000,64.100200,88.200000Z" clip-rule="evenodd" fill="rgb(241,211,200)" fill-rule="evenodd" stroke="none" stroke-width="1"/><path id="etq0mvwe26gk109" d="M49.899900,66C50.699900,66.400000,50.999900,67.300000,50.699900,68.100000C50.299900,68.900000,49.399900,69.200000,48.599900,68.900000C48.599900,68.900000,43.899900,66.700000,39.399900,69.500000C38.699900,70,37.699900,69.700000,37.199900,69C36.699900,68.300000,36.999900,67.300000,37.699900,66.800000C43.699900,63.100000,49.899900,66,49.899900,66Z" clip-rule="evenodd" fill="rgb(48,41,94)" fill-rule="evenodd" stroke="none" stroke-width="1"/><path id="etq0mvwe26gk110" d="M86.599900,66.700000C87.399900,67.100000,87.599900,68.100000,87.199900,68.800000C86.799900,69.600000,85.799900,69.800000,85.099900,69.400000C85.099900,69.400000,80.599900,66.800000,75.899900,69.200000C75.099900,69.600000,74.199900,69.300000,73.799900,68.500000C73.399900,67.700000,73.699900,66.800000,74.499900,66.400000C80.699900,63.300000,86.599900,66.700000,86.599900,66.700000Z" clip-rule="evenodd" fill="rgb(48,41,94)" fill-rule="evenodd" stroke="none" stroke-width="1"/><path id="etq0mvwe26gk111" d="M102.700000,75.300000C102.700000,75.300000,97.900100,75.400000,97.900100,79.700000C97.900100,79.700000,94.500100,75.300000,95.200100,69.700000C95.200100,69.700000,86.100100,59,86.500100,47.100000C86.900100,35.200000,96.200100,32.600000,96.200100,32.600000C118.500000,39.200000,102.700000,55,102.700000,75.300000Z" clip-rule="evenodd" fill="rgb(48,41,94)" fill-rule="evenodd" stroke="none" stroke-width="1"/><path id="etq0mvwe26gk112" d="M21.799800,75.300000C21.799800,75.300000,26.599800,75.400000,26.599800,79.700000C26.599800,79.700000,29.999800,75.300000,29.299800,69.700000C29.299800,69.700000,38.399800,59,37.999800,47.100000C37.599800,35.200000,28.299800,32.600000,28.299800,32.600000C5.999810,39.200000,21.799800,55,21.799800,75.300000Z" clip-rule="evenodd" fill="rgb(48,41,94)" fill-rule="evenodd" stroke="none" stroke-width="1"/><path id="etq0mvwe26gk113" d="M74.700000,11.500000C77.600000,10,81,9.100000,84.500000,9.100000C96.100000,9.100000,105.600000,18.500000,105.600000,30.200000C105.600000,41.800000,96.200000,51.300000,84.500000,51.300000C78.900000,51.300000,73.800000,49.100000,70,45.600000C67.900000,49.700000,63.600000,52.500000,58.700000,52.500000C55,52.500000,51.700000,50.900000,49.400000,48.400000C47.100000,51.600000,43.300000,53.600000,39.100000,53.600000C34.200000,53.600000,29.900000,50.800000,27.700000,46.700000C19.600000,44.800000,13.500000,37.600000,13.500000,28.900000C13.500000,18.800000,21.700000,10.600000,31.800000,10.600000C33.800000,10.600000,35.700000,10.900000,37.500000,11.500000C40.900000,4.700000,47.900000,0,56,0C64.200000,0,71.200000,4.700000,74.700000,11.500000Z" clip-rule="evenodd" fill="rgb(48,41,94)" fill-rule="evenodd" stroke="none" stroke-width="1"/><path id="etq0mvwe26gk114" d="M62.299800,155.200000L74.299800,166.700000C74.299800,166.700000,78.799800,169.300000,80.499800,165.500000C82.299800,161.700000,87.599800,138.100000,87.599800,138.100000L79.199800,135C79.299800,135,78.799800,149.600000,62.299800,155.200000Z" clip-rule="evenodd" fill="rgb(255,255,255)" fill-rule="evenodd" stroke="none" stroke-width="1"/><path id="etq0mvwe26gk115" d="M109.600000,143.800000C109.800000,143.600000,110.100000,143.600000,110.300000,143.800000C110.500000,144,110.500000,144.300000,110.300000,144.500000C110.300000,144.500000,106,149,106,159.700000L106,181.800000C105.700000,182,105.400000,182.100000,105,182.300000L105,159.700000C105,148.500000,109.600000,143.800000,109.600000,143.800000Z" clip-rule="evenodd" fill="rgb(28,19,65)" fill-rule="evenodd" stroke="none" stroke-width="1"/><path id="etq0mvwe26gk116" d="M50.200200,151.900000L48.400200,157.400000L52.200200,191.500000C48.200200,191.100000,44.200200,190.400000,40.400200,189.600000L32.700200,174.700000L42.100200,145C45.000200,145.700000,47.700200,148.300000,50.200200,151.900000Z" clip-rule="evenodd" fill="rgb(48,41,94)" fill-rule="evenodd" stroke="none" stroke-width="1"/><path id="etq0mvwe26gk117" d="M62.300000,155.200000L50.300000,166.700000C50.300000,166.700000,45.800000,169.300000,44.100000,165.500000C42.300000,161.700000,37,138.100000,37,138.100000L45.400000,135C45.200000,135,45.700000,149.600000,62.300000,155.200000Z" clip-rule="evenodd" fill="rgb(255,255,255)" fill-rule="evenodd" stroke="none" stroke-width="1"/><path id="etq0mvwe26gk118" d="M14.899800,143.800000C14.699800,143.600000,14.399800,143.600000,14.199800,143.800000C13.999800,144,13.999800,144.300000,14.199800,144.500000C14.199800,144.500000,18.499800,149,18.499800,159.700000L18.499800,181.800000C18.799800,182,19.099800,182.100000,19.499800,182.300000L19.499800,159.700000C19.499800,148.500000,14.899800,143.800000,14.899800,143.800000Z" clip-rule="evenodd" fill="rgb(28,19,65)" fill-rule="evenodd" stroke="none" stroke-width="1"/><path id="etq0mvwe26gk119" d="M44.400000,86.500000C46.800000,86.500000,48.800000,84.500000,48.800000,82.100000C48.800000,79.700000,46.800000,77.700000,44.400000,77.700000C42,77.700000,40,79.700000,40,82.100000C40,84.500000,42,86.500000,44.400000,86.500000Z" clip-rule="evenodd" fill="rgb(48,41,94)" fill-rule="evenodd" stroke="none" stroke-width="1"/><path id="etq0mvwe26gk120" d="M80.100200,86.500000C82.500200,86.500000,84.500200,84.500000,84.500200,82.100000C84.500200,79.700000,82.500200,77.700000,80.100200,77.700000C77.700200,77.700000,75.700200,79.700000,75.700200,82.100000C75.700200,84.500000,77.600200,86.500000,80.100200,86.500000Z" clip-rule="evenodd" fill="rgb(48,41,94)" fill-rule="evenodd" stroke="none" stroke-width="1"/><path id="etq0mvwe26gk121" d="M70.100000,102.100000C70.100000,106.400000,66.600000,109.900000,62.300000,109.900000C58,109.900000,54.500000,106.400000,54.500000,102.100000C54.500000,101.300000,55.100000,100.700000,55.900000,100.700000L68.600000,100.700000C69.400000,100.700000,70.100000,101.400000,70.100000,102.100000Z" clip-rule="evenodd" fill="rgb(255,255,255)" fill-rule="evenodd" stroke="none" stroke-width="1"/></g></g></g></g><g id="etq0mvwe26gk122_to" transform="translate(14.398488,-3.680645)"><g id="etq0mvwe26gk122_ts" transform="scale(0.919164,0.919164)"><g id="etq0mvwe26gk122" transform="translate(0,0)"><rect id="etq0mvwe26gk123" width="53" height="14" rx="7" ry="7" transform="matrix(1 0 0 1 143.87381493792756 143.99999999706407)" fill="rgb(206,211,221)" stroke="none" stroke-width="1"/><rect id="etq0mvwe26gk124" width="35" height="4" rx="2" ry="2" transform="matrix(1 0 0 1 152.87381493792753 148.99999999891014)" opacity="0.2" fill="rgb(255,255,255)" stroke="none" stroke-width="1"/></g></g></g><g id="etq0mvwe26gk125_to" transform="translate(0,0)"><g id="etq0mvwe26gk125_ts" transform="scale(1,1)"><g id="etq0mvwe26gk125" transform="translate(0,0)"><rect id="etq0mvwe26gk126" width="25.694900" height="29.720300" rx="5" ry="5" transform="matrix(1 0 0 1 133.30518031500003 79.82200000000000)" fill="none" stroke="rgb(156,119,224)" stroke-width="0"/><rect id="etq0mvwe26gk127" width="78.237300" height="49" rx="3" ry="3" transform="matrix(1 0 0 1 131.88134999500005 70.50000000000000)" fill="none" stroke="rgb(156,119,224)" stroke-width="1"/></g></g></g><g id="etq0mvwe26gk128_to" transform="translate(161.671239,115.411867)"><g id="etq0mvwe26gk128_ts" transform="scale(0.194142,0.194142)"><g id="etq0mvwe26gk128" transform="translate(0,0)" opacity="0"><rect id="etq0mvwe26gk129" width="115" height="115" rx="60" ry="60" fill="rgb(71,218,174)" stroke="none" stroke-width="1"/><rect id="etq0mvwe26gk130" width="6.052630" height="26.170700" rx="3.026320" ry="0" transform="matrix(0.70710700000000 -0.70710700000000 0.70710700000000 0.70710700000000 35.78388788810000 56.92439553350001)" fill="rgb(255,255,255)" stroke="none" stroke-width="1"/><rect id="etq0mvwe26gk131" width="6.052630" height="42.056300" rx="3.026320" ry="0" transform="matrix(0.70710700000000 0.70710700000000 -0.70710700000000 0.70710700000000 79.74803679480002 41.41160127720002)" fill="rgb(255,255,255)" stroke="none" stroke-width="1"/></g></g></g><g id="etq0mvwe26gk132_to" style="offset-path:path('M241.367919,198.089065C232.736431,176.545885,206.161123,176.520414,166.766857,171.518244');offset-rotate:0deg"><g id="etq0mvwe26gk132" display="none" transform="scale(0.449494,0.449494) translate(0,0)"><path id="etq0mvwe26gk133" d="M9.952560,22.255200C9.434090,21.546900,8.915620,20.307400,7.878680,18.713800C7.360220,17.828500,5.804810,16.057800,5.286340,15.349600C4.940700,14.641300,4.940700,14.287200,5.113520,13.578900C5.286340,12.516500,6.323280,11.631200,7.533040,11.631200C8.397150,11.631200,9.261270,12.339400,9.952560,12.870600C10.298200,13.224800,10.816700,13.933000,11.162300,14.287200C11.508000,14.641300,11.508000,14.818400,11.853600,15.172500C12.199300,15.703700,12.372100,16.057800,12.199300,15.349600C12.026400,14.464200,11.853600,13.047700,11.508000,11.631200C11.335100,10.568800,11.162300,10.391700,10.989500,9.683440C10.816700,8.798110,10.643800,8.266910,10.471000,7.381570C10.298200,6.850370,10.125400,5.433840,9.952560,4.725570C9.779730,3.840240,9.779740,2.246640,10.471000,1.538370C10.989500,1.007170,12.026400,0.830108,12.717700,1.184240C13.581800,1.715440,14.100300,2.954910,14.273100,3.486110C14.618800,4.371440,14.964400,5.610910,15.137200,7.027440C15.482900,8.798110,16.001400,11.454100,16.001400,11.985300C16.001400,11.277000,15.828500,10.037600,16.001400,9.329310C16.174200,8.798110,16.519800,8.089840,17.211100,7.912770C17.729600,7.735710,18.248000,7.735710,18.766500,7.735710C19.285000,7.912770,19.803500,8.266910,20.149100,8.621040C20.840400,9.683440,20.840400,11.985300,20.840400,11.808200C21.013200,11.100000,21.013200,9.683440,21.358900,8.975170C21.531700,8.621040,22.223000,8.266910,22.568600,8.089840C23.087100,7.912770,23.778400,7.912770,24.296800,8.089840C24.642500,8.089840,25.333800,8.621040,25.506600,8.975170C25.852300,9.506370,26.025100,11.277000,26.197900,11.985300C26.197900,12.162400,26.370700,11.277000,26.716400,10.745800C27.407700,9.683440,29.827200,9.329310,30,11.808200C30,13.047700,30,12.870600,30,13.756000C30,14.641300,30,15.172500,30,15.880800C30,16.589000,29.827200,18.182600,29.654400,18.890900C29.481500,19.422100,28.963100,20.661600,28.444600,21.369800C28.444600,21.369800,26.543500,23.494600,26.370700,24.557000C26.197900,25.619400,26.197900,25.619400,26.197900,26.327700C26.197900,27.036000,26.370700,27.921300,26.370700,27.921300C26.370700,27.921300,24.988100,28.098400,24.296800,27.921300C23.605600,27.744200,22.741400,26.504800,22.568600,25.973600C22.223000,25.442400,21.704500,25.442400,21.358900,25.973600C21.013200,26.681800,20.149100,27.921300,19.457800,27.921300C18.248000,28.098400,15.828500,27.921300,14.100300,27.921300C14.100300,27.921300,14.445900,26.150600,13.754700,25.442400C13.236200,24.911200,12.372100,24.025800,11.853600,23.494600L9.952560,22.255200Z" fill="rgb(255,255,255)" stroke="none" stroke-width="1"/><path id="etq0mvwe26gk134" d="M9.952560,22.255200C9.434090,21.546900,8.915620,20.307400,7.878680,18.713800C7.360220,17.828500,5.804810,16.057800,5.286340,15.349600C4.940700,14.641300,4.940700,14.287200,5.113520,13.578900C5.286340,12.516500,6.323280,11.631200,7.533040,11.631200C8.397150,11.631200,9.261270,12.339400,9.952560,12.870600C10.298200,13.224800,10.816700,13.933000,11.162300,14.287200C11.508000,14.641300,11.508000,14.818400,11.853600,15.172500C12.199300,15.703700,12.372100,16.057800,12.199300,15.349600C12.026400,14.464200,11.853600,13.047700,11.508000,11.631200C11.335100,10.568800,11.162300,10.391700,10.989500,9.683440C10.816700,8.798110,10.643800,8.266910,10.471000,7.381570C10.298200,6.850370,10.125400,5.433840,9.952560,4.725570C9.779730,3.840240,9.779740,2.246640,10.471000,1.538370C10.989500,1.007170,12.026400,0.830108,12.717700,1.184240C13.581800,1.715440,14.100300,2.954910,14.273100,3.486110C14.618800,4.371440,14.964400,5.610910,15.137200,7.027440C15.482900,8.798110,16.001400,11.454100,16.001400,11.985300C16.001400,11.277000,15.828500,10.037600,16.001400,9.329310C16.174200,8.798110,16.519800,8.089840,17.211100,7.912770C17.729600,7.735710,18.248000,7.735710,18.766500,7.735710C19.285000,7.912770,19.803500,8.266910,20.149100,8.621040C20.840400,9.683440,20.840400,11.985300,20.840400,11.808200C21.013200,11.100000,21.013200,9.683440,21.358900,8.975170C21.531700,8.621040,22.223000,8.266910,22.568600,8.089840C23.087100,7.912770,23.778400,7.912770,24.296800,8.089840C24.642500,8.089840,25.333800,8.621040,25.506600,8.975170C25.852300,9.506370,26.025100,11.277000,26.197900,11.985300C26.197900,12.162400,26.370700,11.277000,26.716400,10.745800C27.407700,9.683440,29.827200,9.329310,30,11.808200C30,13.047700,30,12.870600,30,13.756000C30,14.641300,30,15.172500,30,15.880800C30,16.589000,29.827200,18.182600,29.654400,18.890900C29.481500,19.422100,28.963100,20.661600,28.444600,21.369800C28.444600,21.369800,26.543500,23.494600,26.370700,24.557000C26.197900,25.619400,26.197900,25.619400,26.197900,26.327700C26.197900,27.036000,26.370700,27.921300,26.370700,27.921300C26.370700,27.921300,24.988100,28.098400,24.296800,27.921300C23.605600,27.744200,22.741400,26.504800,22.568600,25.973600C22.223000,25.442400,21.704500,25.442400,21.358900,25.973600C21.013200,26.681800,20.149100,27.921300,19.457800,27.921300C18.248000,28.098400,15.828500,27.921300,14.100300,27.921300C14.100300,27.921300,14.445900,26.150600,13.754700,25.442400C13.236200,24.911200,12.372100,24.025800,11.853600,23.494600L9.952560,22.255200Z" fill="none" stroke="rgb(0,0,0)" stroke-width="0.750000" stroke-linecap="round" stroke-linejoin="round"/><path id="etq0mvwe26gk135" d="M24.010500,22.956300L24.010500,16.936000" fill="none" stroke="rgb(0,0,0)" stroke-width="0.750000" stroke-linecap="round"/><path id="etq0mvwe26gk136" d="M20.726900,22.956300L20.554100,16.936000" fill="none" stroke="rgb(0,0,0)" stroke-width="0.750000" stroke-linecap="round"/><path id="etq0mvwe26gk137" d="M17.097500,16.936000L17.097500,22.956300" fill="none" stroke="rgb(0,0,0)" stroke-width="0.750000" stroke-linecap="round"/></g></g></g></svg>